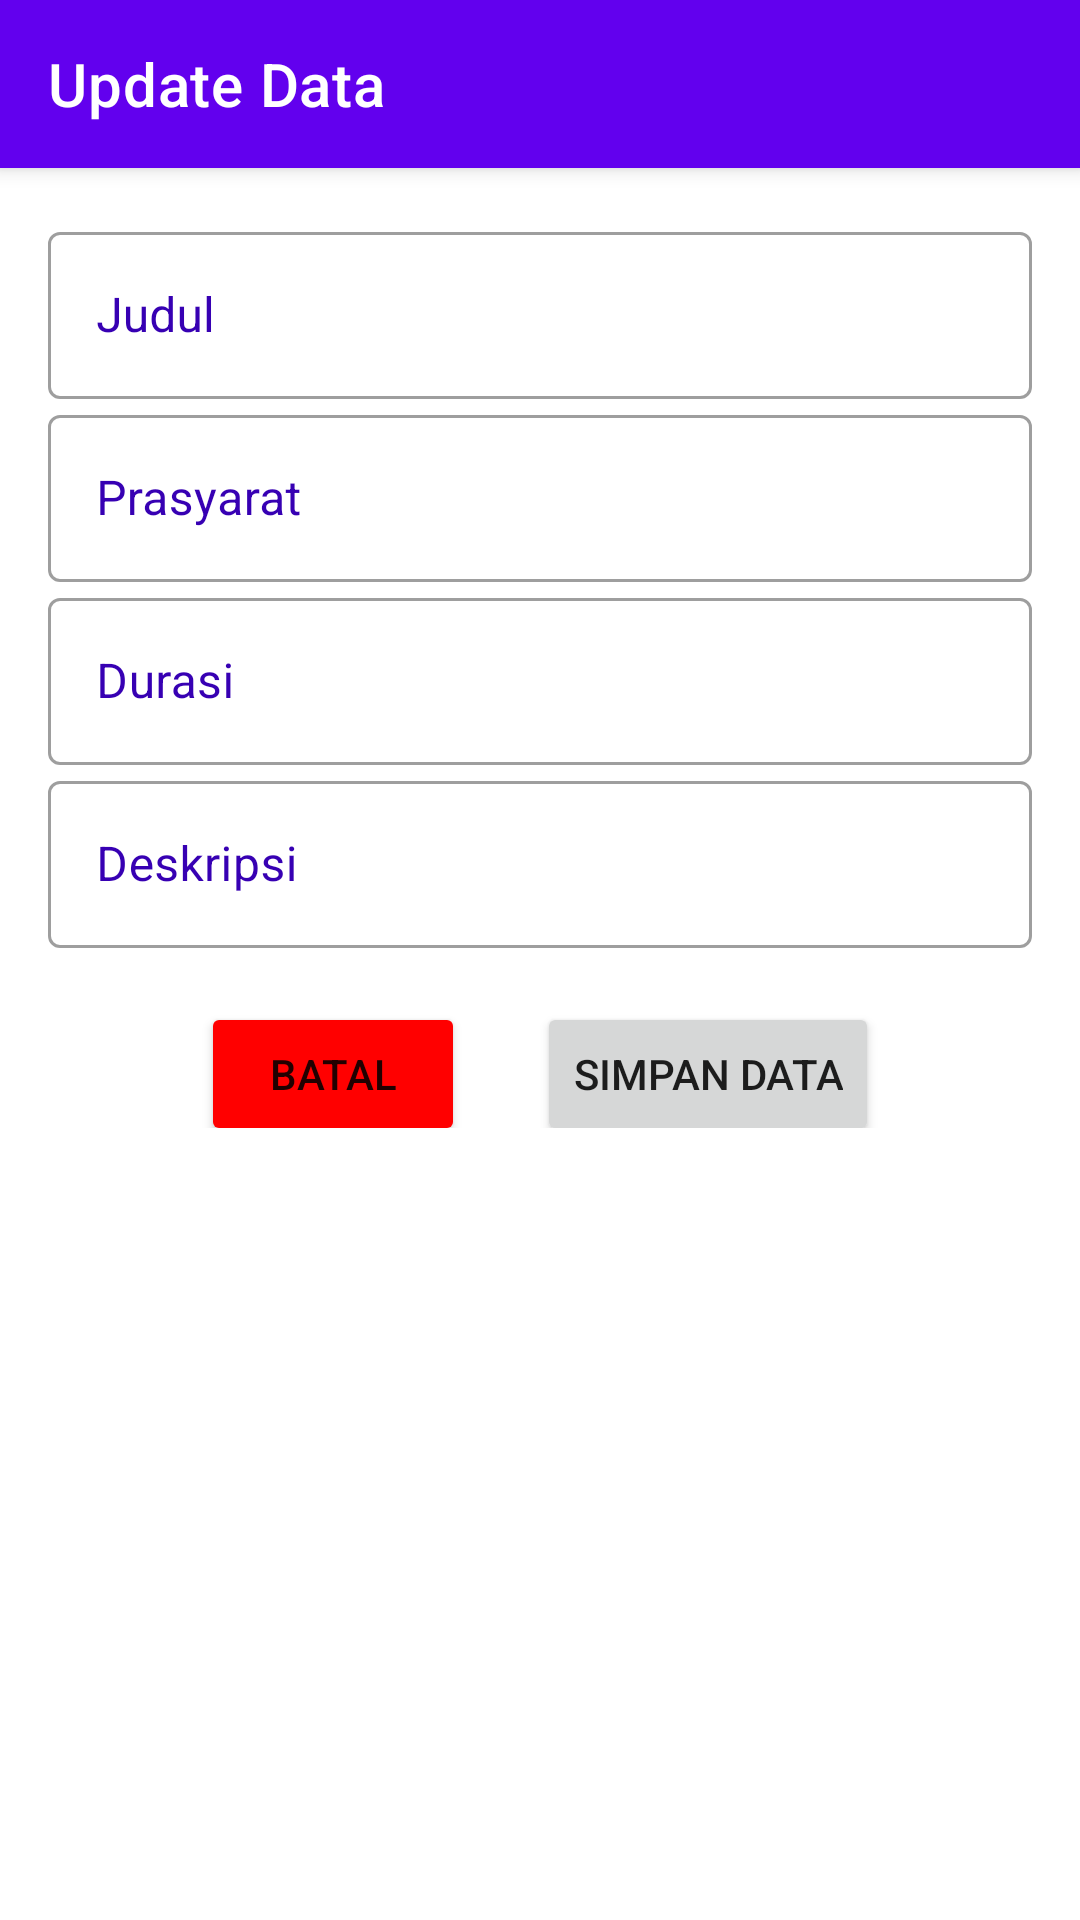

Here is an Android app screen rendered from its layout file. Give the layout XML and the strings, colors and styles it references.
<!-- AndroidManifest.xml: application theme Theme.KotlinIntermediate2 -->
<!-- res/layout/activity_update.xml -->
<?xml version="1.0" encoding="utf-8"?>
<LinearLayout
    xmlns:android="http://schemas.android.com/apk/res/android"
    xmlns:app="http://schemas.android.com/apk/res-auto"
    xmlns:tools="http://schemas.android.com/tools"
    android:layout_width="match_parent"
    android:layout_height="match_parent"
    android:orientation="vertical"
    tools:context=".view.crud.UpdateActivity">

    <androidx.coordinatorlayout.widget.CoordinatorLayout
        android:layout_width="match_parent"
        android:layout_height="match_parent">

        <com.google.android.material.appbar.AppBarLayout
            android:layout_width="match_parent"
            android:layout_height="wrap_content">

            <com.google.android.material.appbar.MaterialToolbar
                android:id="@+id/topAppBarUpdate"
                android:layout_width="match_parent"
                android:layout_height="?attr/actionBarSize"
                app:title="Update Data"
                app:titleTextColor="@color/white"
                android:backgroundTint="@color/white"
                app:navigationIcon="@drawable/ic_back"
                style="@style/ThemeOverlay.MaterialComponents.Toolbar.Primary"/>
        </com.google.android.material.appbar.AppBarLayout>

        <androidx.core.widget.NestedScrollView
            android:layout_width="match_parent"
            android:layout_height="match_parent"
            app:layout_behavior="@string/appbar_scrolling_view_behavior">

            <LinearLayout
                android:layout_width="match_parent"
                android:layout_height="wrap_content"
                android:orientation="vertical"
                android:padding="16dp"
                app:layout_constraintBottom_toBottomOf="parent"
                app:layout_constraintEnd_toEndOf="parent"
                app:layout_constraintStart_toStartOf="parent"
                app:layout_constraintTop_toBottomOf="@+id/textView">


                <com.google.android.material.textfield.TextInputLayout
                    android:id="@+id/edt_update_name"
                    style="@style/Widget.MaterialComponents.TextInputLayout.OutlinedBox"
                    android:layout_width="match_parent"
                    android:layout_height="wrap_content"
                    app:startIconTint="@color/design_default_color_primary_variant"
                    android:textColorHint="@color/design_default_color_primary_variant"
                    app:endIconTint="@color/design_default_color_primary_variant"
                    android:hint="Judul">

                    <com.google.android.material.textfield.TextInputEditText
                        android:inputType="text"
                        android:layout_width="match_parent"
                        android:layout_height="wrap_content" />

                </com.google.android.material.textfield.TextInputLayout>

                <com.google.android.material.textfield.TextInputLayout
                    android:id="@+id/edt_update_sarat"
                    style="@style/Widget.MaterialComponents.TextInputLayout.OutlinedBox"
                    android:layout_width="match_parent"
                    android:layout_height="wrap_content"
                    app:startIconTint="@color/design_default_color_primary_variant"
                    android:textColorHint="@color/design_default_color_primary_variant"
                    app:endIconTint="@color/design_default_color_primary_variant"
                    android:hint="Prasyarat">

                    <com.google.android.material.textfield.TextInputEditText
                        android:inputType="textMultiLine"
                        android:layout_width="match_parent"
                        android:layout_height="wrap_content" />

                </com.google.android.material.textfield.TextInputLayout>

                <com.google.android.material.textfield.TextInputLayout
                    android:id="@+id/edt_update_durasi"
                    style="@style/Widget.MaterialComponents.TextInputLayout.OutlinedBox"
                    android:layout_width="match_parent"
                    android:layout_height="wrap_content"
                    app:startIconTint="@color/design_default_color_primary_variant"
                    android:textColorHint="@color/design_default_color_primary_variant"
                    app:endIconTint="@color/design_default_color_primary_variant"
                    android:hint="Durasi">

                    <com.google.android.material.textfield.TextInputEditText
                        android:inputType="textMultiLine"
                        android:layout_width="match_parent"
                        android:layout_height="wrap_content" />

                </com.google.android.material.textfield.TextInputLayout>

                <com.google.android.material.textfield.TextInputLayout
                    android:id="@+id/edt_update_deskripsi"
                    style="@style/Widget.MaterialComponents.TextInputLayout.OutlinedBox"
                    android:layout_width="match_parent"
                    android:layout_height="wrap_content"
                    app:startIconTint="@color/design_default_color_primary_variant"
                    android:textColorHint="@color/design_default_color_primary_variant"
                    app:endIconTint="@color/design_default_color_primary_variant"
                    android:hint="Deskripsi">

                    <com.google.android.material.textfield.TextInputEditText
                        android:inputType="textMultiLine"
                        android:layout_width="match_parent"
                        android:layout_height="wrap_content" />

                </com.google.android.material.textfield.TextInputLayout>

                <LinearLayout
                    android:layout_width="match_parent"
                    android:layout_height="wrap_content"
                    android:orientation="horizontal"
                    android:gravity="center">

                    <Button
                        android:id="@+id/edt_update_batal"
                        android:layout_marginTop="12dp"
                        android:layout_width="wrap_content"
                        android:layout_height="wrap_content"
                        android:layout_marginRight="12dp"
                        android:backgroundTint="#FF0000"
                        android:text="Batal"/>


                    <Button
                        android:id="@+id/btn_submit_update"
                        android:layout_marginTop="12dp"
                        android:layout_width="wrap_content"
                        android:layout_height="wrap_content"
                        android:layout_marginLeft="12dp"
                        android:text="Simpan Data"/>

                </LinearLayout>

            </LinearLayout>

        </androidx.core.widget.NestedScrollView>

    </androidx.coordinatorlayout.widget.CoordinatorLayout>

</LinearLayout>
<!-- resources referenced by this layout -->
<resources>
  <style name="Theme.KotlinIntermediate2" parent="Theme.MaterialComponents.DayNight.NoActionBar">
          
          <item name="colorPrimary">@color/purple_500</item>
          <item name="colorPrimaryVariant">@color/purple_700</item>
          <item name="colorOnPrimary">@color/white</item>
          
          <item name="colorSecondary">@color/teal_200</item>
          <item name="colorSecondaryVariant">@color/teal_700</item>
          <item name="colorOnSecondary">@color/black</item>
          
          <item name="android:statusBarColor" tools:targetApi="l">?attr/colorPrimaryVariant</item>
          
      </style>
  <!-- not gathered from this repository: default colours our renderer supplied (Android Studio template values) -->
  <color name="purple_500">#FF6200EE</color>
  <color name="purple_700">#FF3700B3</color>
  <color name="teal_200">#FF03DAC5</color>
  <color name="teal_700">#FF018786</color>
  <color name="black">#FF000000</color>
  <color name="white">#FFFFFFFF</color>
</resources>
